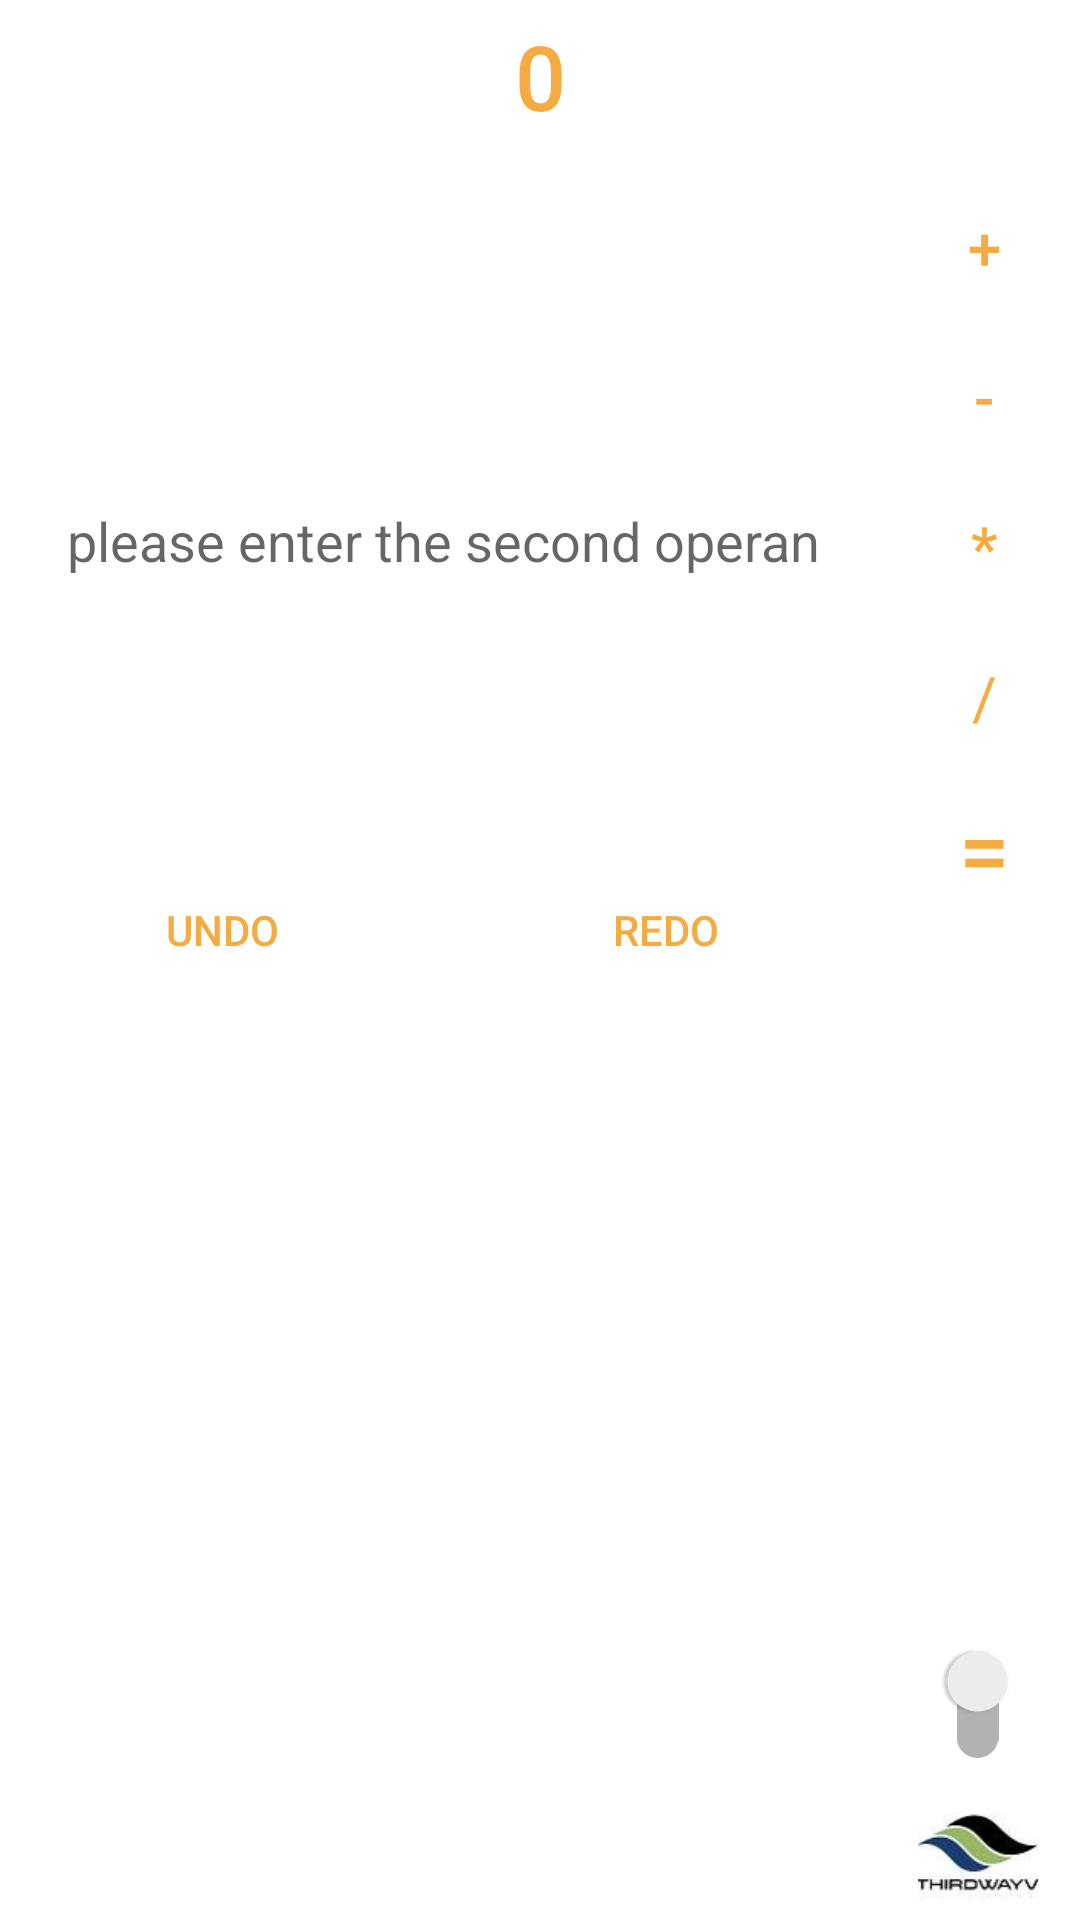

Layout XML and referenced resources for this Android screen:
<!-- AndroidManifest.xml: application theme Theme.ThirdWayCalculationApp -->
<!-- res/layout/activity_main.xml -->
<?xml version="1.0" encoding="utf-8"?>
<LinearLayout
    android:orientation="vertical"
    xmlns:android="http://schemas.android.com/apk/res/android"
    xmlns:app="http://schemas.android.com/apk/res-auto"
    xmlns:tools="http://schemas.android.com/tools"
    android:layout_width="match_parent"
    android:layout_height="match_parent"
    tools:context=".View.MainActivity">
    <LinearLayout
        android:layout_gravity="center"
        android:gravity="center"
        android:layout_width="match_parent"
        android:layout_height="wrap_content"
        android:orientation="horizontal">
        <TextView
            android:id="@+id/result"
            android:padding="5dp"
            android:layout_width="match_parent"
            android:gravity="center"
            android:layout_height="wrap_content"
            android:fontFamily="sans-serif-medium"
            android:textColor="@color/orange"
            android:textSize="30dp"
            android:text="0"/>
    </LinearLayout>
   <RelativeLayout
       android:id="@+id/allToolsContainer"
       android:weightSum="3"
       android:layout_width="match_parent"
       android:layout_height="wrap_content"
       android:orientation="horizontal">
       <LinearLayout
           android:layout_alignParentRight="true"
           android:layout_alignParentBottom="true"
           android:layout_width="wrap_content"
           android:layout_height="wrap_content"
           android:gravity="center"
           android:orientation="vertical">
           <androidx.appcompat.widget.SwitchCompat
               android:layout_width="wrap_content"
               android:layout_height="wrap_content"
               android:shadowColor="@color/black"
               android:rotation="90"
               android:layout_margin="10dp"
               android:theme="@style/BrandedSwitch"
               android:id="@+id/changeColorModeSwitch"
               />
           <ImageView
               android:layout_width="40dp"
               android:layout_height="40dp"
               android:layout_alignParentRight="true"
               android:src="@drawable/logo"
               />
       </LinearLayout>

       <LinearLayout
           android:layout_alignParentRight="true"
           android:id="@+id/toolsLayout"
           android:layout_margin="7dp"
           android:layout_width="wrap_content"
           android:layout_height="wrap_content"
           android:weightSum="5"
           android:orientation="vertical"
           android:layout_alignParentEnd="true">


           <TextView
               android:id="@+id/plusTextView"
               android:layout_margin="5dp"
               android:layout_width="40dp"
               android:layout_height="40dp"
               android:layout_gravity="center"
               android:textSize="20dp"
               android:background="@drawable/tools_text_view_design"
               android:fontFamily="sans-serif-medium"
               android:gravity="center"
               android:onClick="buttonClick"
               android:text="+"
               android:textColor="@color/orange" />
           <TextView
               android:id="@+id/subtractionTextView"
               android:layout_margin="5dp"
               android:background="@drawable/tools_text_view_design"
               android:onClick="buttonClick"
               android:layout_gravity="center"
               android:gravity="center"
               android:layout_width="40dp"
               android:layout_height="40dp"
               android:text="-"
               android:textSize="20dp"
               android:fontFamily="sans-serif-medium"
               android:textColor="@color/orange"
               />
           <TextView
               android:id="@+id/multplicationTextView"
               android:textSize="20dp"
               android:layout_margin="5dp"
               android:background="@drawable/tools_text_view_design"
               android:onClick="buttonClick"
               android:layout_gravity="center"
               android:gravity="center"
               android:layout_width="40dp"
               android:layout_height="40dp"
               android:text="*"
               android:fontFamily="sans-serif-medium"
               android:textColor="@color/orange"
               />
           <TextView
               android:id="@+id/divisonTextView"
               android:textSize="20dp"
               android:layout_margin="5dp"
               android:background="@drawable/tools_text_view_design"
               android:onClick="buttonClick"
               android:layout_gravity="center"
               android:gravity="center"
               android:layout_width="40dp"
               android:layout_height="40dp"
               android:text="/"
               android:textColor="@color/orange"
               />
           <TextView
               android:id="@+id/resultEqualTextView"
               android:layout_margin="5dp"
               android:background="@drawable/tools_text_view_design"
               android:onClick="buttonClick"
               android:layout_gravity="center"
               android:gravity="center"
               android:layout_width="40dp"
               android:textSize="30dp"
               android:layout_height="40dp"
               android:text="="
               android:fontFamily="sans-serif-medium"
               android:textColor="@color/orange"
               />

       </LinearLayout>

       <LinearLayout
           android:layout_marginTop="15dp"
           android:layout_toLeftOf="@id/toolsLayout"
           android:layout_alignParentLeft="true"
           android:layout_width="match_parent"
           android:layout_height="wrap_content"
           android:orientation="vertical">
           <EditText
               android:padding="7dp"
               android:id="@+id/sNumber"
               android:inputType="number"
               android:background="@drawable/edite_text_background"
               android:layout_width="match_parent"
               android:layout_height="200dp"
               android:layout_margin="15dp"
               android:hint="please enter the second operand"
               android:layout_gravity="center"
               android:gravity="center"
               />

           <LinearLayout
               android:weightSum="2"
               android:gravity="center_horizontal"
               android:layout_width="match_parent"
               android:layout_height="wrap_content"
               android:orientation="horizontal">
               <TextView
                   android:layout_weight="1"
                   android:visibility="visible"
                   android:onClick="buttonClick"
                   android:layout_gravity="center"
                   android:gravity="center"
                   android:layout_width="0dp"
                   android:layout_height="wrap_content"
                   android:text="UNDO"
                   android:fontFamily="sans-serif-medium"
                   android:textColor="@color/orange"
                   android:padding="5dp"/>
               <TextView
                   android:layout_weight="1"
                   android:visibility="visible"
                   android:onClick="buttonClick"
                   android:layout_gravity="center"
                   android:gravity="center"
                   android:layout_width="0dp"
                   android:layout_height="wrap_content"
                   android:text="REDO"
                   android:fontFamily="sans-serif-medium"
                   android:textColor="@color/orange"
                   android:padding="5dp"/>
           </LinearLayout>
           <GridView

               android:id="@+id/gridView"
               android:layout_width="match_parent"
               android:layout_height="match_parent"
               android:numColumns="4"
               android:background="@color/white"/>
       </LinearLayout>
   </RelativeLayout>

</LinearLayout>
<!-- resources referenced by this layout -->
<resources>
  <color name="black">#FF000000</color>
  <color name="orange">#f4ab41</color>
  <color name="white">#FFFFFFFF</color>
  <!-- drawable logo: jpg bitmap (drawable, 2668 bytes) -->
  <style name="BrandedSwitch" parent="Theme.ThirdWayCalculationApp">
          <item name="colorAccent">@color/orange</item>
      </style>
  <style name="Theme.ThirdWayCalculationApp" parent="Theme.MaterialComponents.DayNight.NoActionBar">
          
          <item name="colorPrimary">@color/dark_color</item>
          <item name="colorPrimaryVariant">@color/dark_color</item>
          <item name="colorOnPrimary">@color/white</item>
          
          <item name="colorSecondary">@color/teal_200</item>
          <item name="colorSecondaryVariant">@color/teal_700</item>
          <item name="colorOnSecondary">@color/black</item>
          
          <item name="android:statusBarColor" tools:targetApi="l">?attr/colorPrimaryVariant</item>
          
      </style>
  <color name="dark_color">#555a60</color>
  <color name="teal_200">#FF03DAC5</color>
  <color name="teal_700">#FF018786</color>
</resources>
